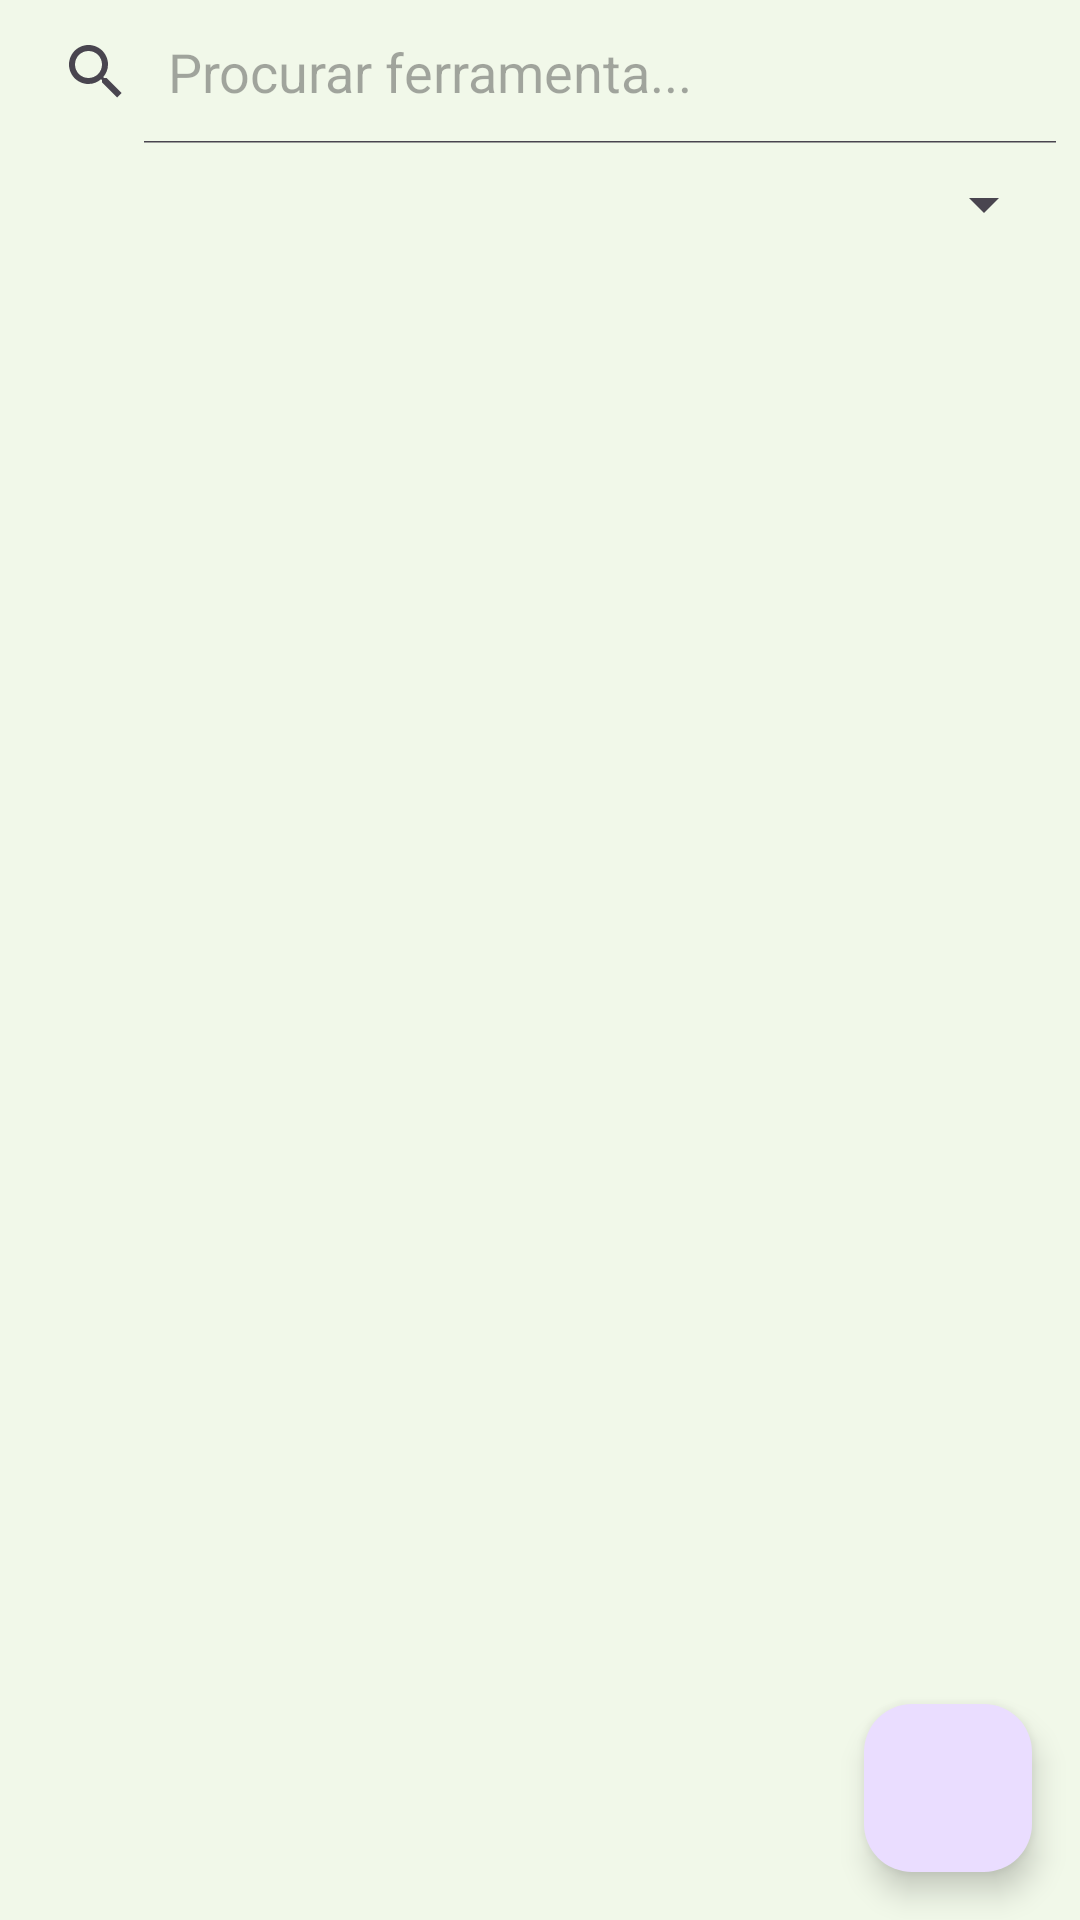

Layout XML and referenced resources for this Android screen:
<!-- AndroidManifest.xml: application theme Theme.Emprestaí -->
<!-- res/layout/fragment_ferramentas.xml -->
<?xml version="1.0" encoding="utf-8"?>
<androidx.coordinatorlayout.widget.CoordinatorLayout xmlns:android="http://schemas.android.com/apk/res/android"
    xmlns:app="http://schemas.android.com/apk/res-auto"
    xmlns:tools="http://schemas.android.com/tools"
    android:layout_width="match_parent"
    android:layout_height="match_parent"
    tools:context=".ui.ferramentas.FerramentasFragment">

    <LinearLayout
        android:layout_width="match_parent"
        android:layout_height="match_parent"
        android:orientation="vertical">

        <SearchView
            android:id="@+id/search_view"
            android:layout_width="match_parent"
            android:layout_height="wrap_content"
            android:iconifiedByDefault="false"
            android:queryHint="Procurar ferramenta..." />

        <Spinner
            android:id="@+id/category_spinner"
            android:layout_width="match_parent"
            android:layout_height="wrap_content"
            android:layout_marginStart="8dp"
            android:layout_marginEnd="8dp"
            android:layout_marginTop="8dp"
            android:layout_marginBottom="8dp"/>

        <androidx.recyclerview.widget.RecyclerView
            android:id="@+id/my_tools_recycler_view"
            android:layout_width="match_parent"
            android:layout_height="0dp"
            android:layout_weight="1" />
    </LinearLayout>

    <com.google.android.material.floatingactionbutton.FloatingActionButton
        android:id="@+id/fab_add_tool"
        android:layout_width="wrap_content"
        android:layout_height="wrap_content"
        android:layout_gravity="bottom|end"
        android:layout_margin="16dp"
        android:src="@drawable/ic_add_24"
        android:contentDescription="Adicionar Ferramenta" />

</androidx.coordinatorlayout.widget.CoordinatorLayout>
<!-- resources referenced by this layout -->
<resources>
  <style name="Theme.Emprestaí" parent="Base.Theme.Emprestaí" />
  <style name="Base.Theme.Emprestaí" parent="Theme.Material3.DayNight.NoActionBar">
          
          <item name="colorPrimary">@color/primary_green</item>
          <item name="colorPrimaryVariant">@color/primary_dark_green</item>
          <item name="colorOnPrimary">@color/text_light</item>
          
          <item name="colorSecondary">@color/accent_orange</item>
          <item name="colorSecondaryVariant">@color/accent_orange</item>
          <item name="colorOnSecondary">@color/text_dark</item>
          
          <item name="android:statusBarColor" tools:targetApi="l">?attr/colorPrimaryVariant</item>
          
          <item name="android:windowBackground">@color/background_light</item>
          
          <item name="android:textColor">@color/text_dark</item>
      </style>
  <color name="primary_green">#4CAF50</color>
  <color name="primary_dark_green">#388E3C</color>
  <color name="text_light">#FFFFFF</color>
  <color name="accent_orange">#FF9800</color>
  <color name="text_dark">#212121</color>
  <color name="background_light">#F1F8E9</color>
</resources>
